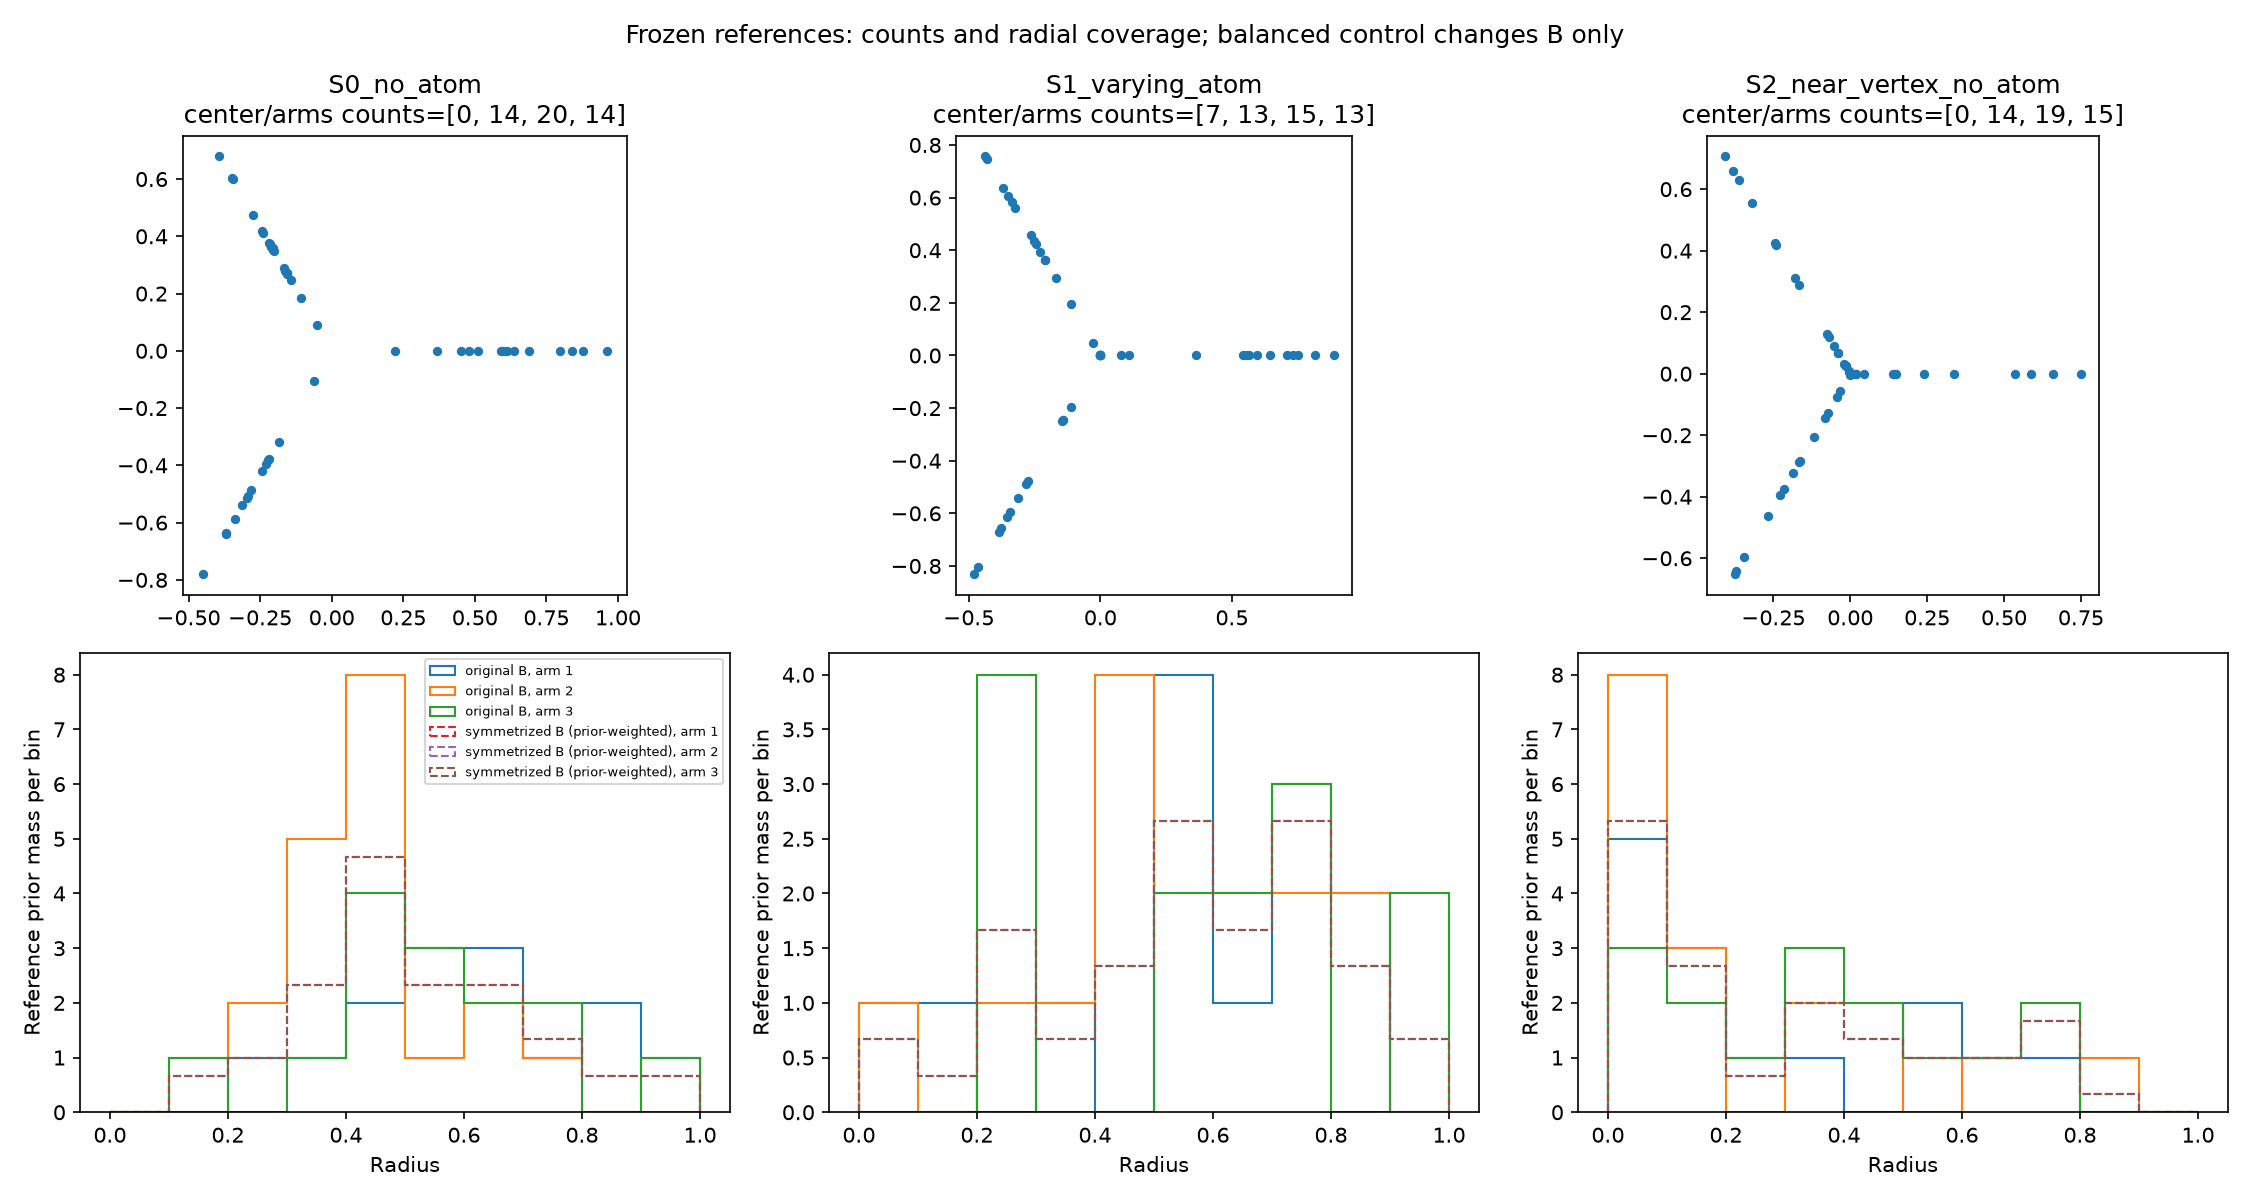

The file beside this chart, header and first rows:
arm, count, dictionary, maximum_radius, median_radius, minimum_radius, prior_mass, prior_radial_moment, scenario
0, 0, original_B, , , , 0.0, 0.0, S0_no_atom
1, 14, original_B, 0.962, 0.6053, 0.2203, 14.0, 8.639, S0_no_atom
2, 20, original_B, 0.7841, 0.4102, 0.1037, 20.0, 8.384, S0_no_atom
3, 14, original_B, 0.9002, 0.5725, 0.1229, 14.0, 7.729, S0_no_atom
0, 0, balanced_B_oracle, , , , 0.0, 0.0, S0_no_atom
1, 48, balanced_B_oracle, 0.962, 0.482, 0.1037, 16, 8.251, S0_no_atom
2, 48, balanced_B_oracle, 0.962, 0.482, 0.1037, 16, 8.251, S0_no_atom
3, 48, balanced_B_oracle, 0.962, 0.482, 0.1037, 16, 8.251, S0_no_atom
0, 7, original_B, 0.0, 0.0, 0.0, 7.0, 0.0, S1_varying_atom
1, 13, original_B, 0.8869, 0.5956, 0.07871, 13.0, 7.347, S1_varying_atom
2, 15, original_B, 0.8737, 0.5038, 0.05577, 15.0, 7.933, S1_varying_atom
3, 13, original_B, 0.9592, 0.6248, 0.227, 13.0, 7.636, S1_varying_atom
0, 7, balanced_B_oracle, 0.0, 0.0, 0.0, 7.0, 0.0, S1_varying_atom
1, 41, balanced_B_oracle, 0.9592, 0.5654, 0.05577, 13.67, 7.639, S1_varying_atom
2, 41, balanced_B_oracle, 0.9592, 0.5654, 0.05577, 13.67, 7.639, S1_varying_atom
3, 41, balanced_B_oracle, 0.9592, 0.5654, 0.05577, 13.67, 7.639, S1_varying_atom
0, 0, original_B, , , , 0.0, 0.0, S2_near_vertex_no_atom
1, 14, original_B, 0.7506, 0.146, 0.006713, 14.0, 3.644, S2_near_vertex_no_atom
2, 19, original_B, 0.8158, 0.1394, 0.007077, 19.0, 5.304, S2_near_vertex_no_atom
3, 15, original_B, 0.7521, 0.3324, 0.003045, 15.0, 5.345, S2_near_vertex_no_atom
0, 0, balanced_B_oracle, , , , 0.0, 0.0, S2_near_vertex_no_atom
1, 48, balanced_B_oracle, 0.8158, 0.2025, 0.003045, 16, 4.764, S2_near_vertex_no_atom
2, 48, balanced_B_oracle, 0.8158, 0.2025, 0.003045, 16, 4.764, S2_near_vertex_no_atom
3, 48, balanced_B_oracle, 0.8158, 0.2025, 0.003045, 16, 4.764, S2_near_vertex_no_atom
